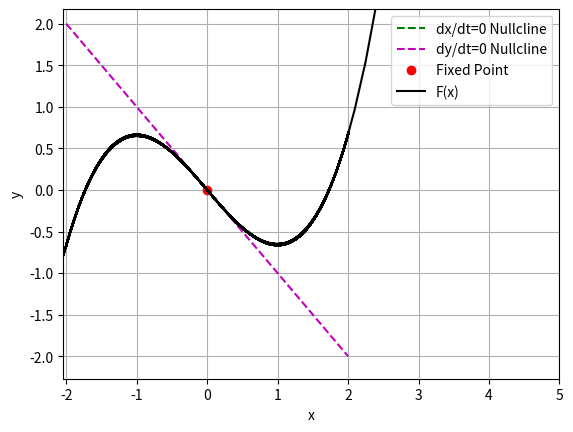

Reproduce this figure in Python.
import numpy as np
import scipy as sp
from scipy.optimize import fsolve
from scipy.integrate import solve_ivp
from matplotlib.animation import FuncAnimation
import matplotlib.pyplot as plt


def vanderpol(t, vars, mu):
    x, y = vars
    fx = (x**3 / 3) - x
    dx_dt = mu * (y - fx)
    dy_dt = -x / mu
    return np.array([dx_dt, dy_dt])


def rk4_vanderpol(x0, y0, mu, t_span, t_eval):
    sol = solve_ivp(vanderpol, t_span, [x0, y0], args=(mu,), t_eval=t_eval)
    return sol


def find_root(mu):
    def equations(vars):
        x, y = vars
        dxdt, dydt = vanderpol(0, [x, y], mu)
        return [dxdt, dydt]

    root = fsolve(equations, (0, 0))
    return root


def trajectory(x0, y0, mu, t_span, t_eval):
    sol = rk4_vanderpol(x0, y0, mu, t_span, t_eval)
    return sol.t, sol.y[0], sol.y[1]


def nullclines(mu, x_range):
    x = np.linspace(x_range[0], x_range[1], 100)
    fx = (x**3 / 3) - x
    nullcline1 = fx
    nullcline2 = -x / mu
    return x, nullcline1, nullcline2


mu = 1
t_span = (0, 100)
t_eval = np.linspace(t_span[0], t_span[1], 1000)
x0, y0 = 5, 1
t, x, y = trajectory(x0, y0, mu, t_span, t_eval)
x_range = (-2, 2)
r = find_root(mu)
root = tuple(r)

# animation
fig, ax = plt.subplots()
ax.set_xlim(min(x), max(x))
ax.set_ylim(min(y), max(y))
ax.set_xlabel("x")
ax.set_ylabel("y")

# nullclines
x_null, nullcline1, nullcline2 = nullclines(mu, x_range)
ax.plot(x_null, nullcline1, "g--", label="dx/dt=0 Nullcline")
ax.plot(x_null, nullcline2, "m--", label="dy/dt=0 Nullcline")

# fixed point
ax.plot(root[0], root[1], "ro", label="Fixed Point")

# plot f(x)
F_x = (1 / 3 * x**3) - x
ax.plot(x, F_x, "k-", label="F(x)")
ax.legend()

# trajectory
(line,) = ax.plot([], [], "b-", alpha=0.8)


def init():
    line.set_data([], [])
    return (line,)


def update(frame):
    line.set_data(x[:frame], y[:frame])
    return (line,)


ani = FuncAnimation(fig, update, frames=len(t), init_func=init, blit=False, interval=10)

plt.legend()
plt.grid()
plt.show()
